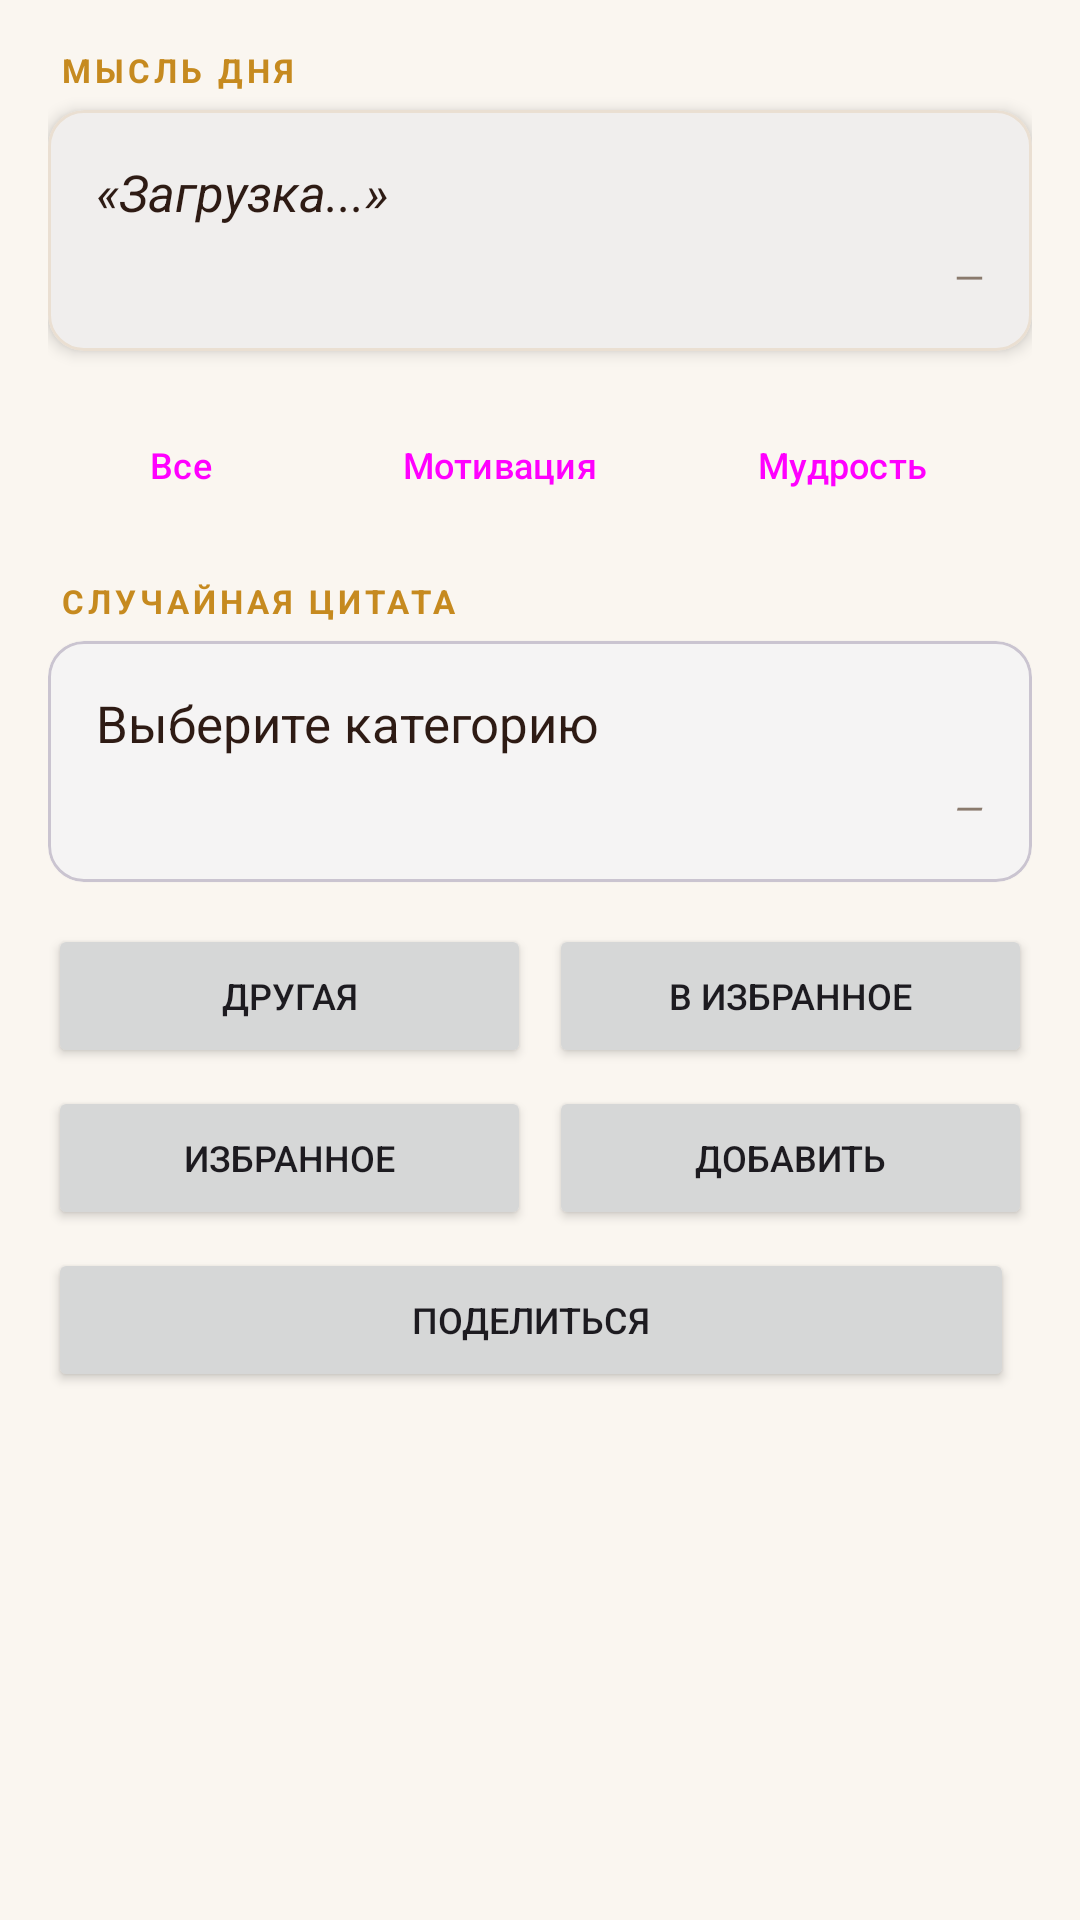

Here is an Android app screen rendered from its layout file. Give the layout XML and the strings, colors and styles it references.
<!-- AndroidManifest.xml: application theme Theme.SlovarZhizni -->
<!-- res/layout/activity_main.xml -->
<?xml version="1.0" encoding="utf-8"?>
<ScrollView xmlns:android="http://schemas.android.com/apk/res/android"
    xmlns:app="http://schemas.android.com/apk/res-auto"
    android:layout_width="match_parent"
    android:layout_height="match_parent"
    android:fillViewport="true"
    android:background="@color/background"
    android:fitsSystemWindows="true">

    <LinearLayout
        android:layout_width="match_parent"
        android:layout_height="wrap_content"
        android:orientation="vertical"
        android:padding="@dimen/screen_padding">

        <TextView
            android:layout_width="wrap_content"
            android:layout_height="wrap_content"
            android:text="@string/label_quote_of_day"
            android:textSize="@dimen/text_label"
            android:textColor="@color/secondary"
            android:textStyle="bold"
            android:letterSpacing="0.12"
            android:layout_marginStart="4dp"
            android:layout_marginBottom="6dp" />

        <com.google.android.material.card.MaterialCardView
            android:layout_width="match_parent"
            android:layout_height="wrap_content"
            app:cardCornerRadius="@dimen/card_corner"
            app:cardElevation="3dp"
            app:cardBackgroundColor="@color/card_background"
            app:strokeWidth="1dp"
            app:strokeColor="@color/divider">

            <LinearLayout
                android:layout_width="match_parent"
                android:layout_height="wrap_content"
                android:orientation="vertical"
                android:padding="@dimen/card_padding">

                <TextView
                    android:id="@+id/tvQuoteOfDay"
                    android:layout_width="match_parent"
                    android:layout_height="wrap_content"
                    android:text="«Загрузка...»"
                    android:textSize="@dimen/text_quote"
                    android:textColor="@color/text_primary"
                    android:textStyle="italic"
                    android:lineSpacingExtra="4dp" />

                <TextView
                    android:id="@+id/tvAuthorOfDay"
                    android:layout_width="match_parent"
                    android:layout_height="wrap_content"
                    android:layout_marginTop="8dp"
                    android:text="—"
                    android:textSize="@dimen/text_author"
                    android:textColor="@color/text_secondary"
                    android:textAlignment="textEnd" />
            </LinearLayout>
        </com.google.android.material.card.MaterialCardView>

        <HorizontalScrollView
            android:layout_width="match_parent"
            android:layout_height="wrap_content"
            android:layout_marginTop="@dimen/block_margin"
            android:scrollbars="none">

            <LinearLayout
                android:layout_width="wrap_content"
                android:layout_height="wrap_content"
                android:orientation="horizontal">

                <Button
                    android:id="@+id/btnAll"
                    style="@style/Widget.Material3.Button.OutlinedButton"
                    android:layout_width="wrap_content"
                    android:layout_height="wrap_content"
                    android:layout_marginEnd="6dp"
                    android:text="@string/cat_all"
                    android:textSize="@dimen/button_text" />

                <Button
                    android:id="@+id/btnMotivation"
                    style="@style/Widget.Material3.Button.OutlinedButton"
                    android:layout_width="wrap_content"
                    android:layout_height="wrap_content"
                    android:layout_marginEnd="6dp"
                    android:text="@string/cat_motivation"
                    android:textSize="@dimen/button_text" />

                <Button
                    android:id="@+id/btnWisdom"
                    style="@style/Widget.Material3.Button.OutlinedButton"
                    android:layout_width="wrap_content"
                    android:layout_height="wrap_content"
                    android:layout_marginEnd="6dp"
                    android:text="@string/cat_wisdom"
                    android:textSize="@dimen/button_text" />

                <Button
                    android:id="@+id/btnHumor"
                    style="@style/Widget.Material3.Button.OutlinedButton"
                    android:layout_width="wrap_content"
                    android:layout_height="wrap_content"
                    android:layout_marginEnd="6dp"
                    android:text="@string/cat_humor"
                    android:textSize="@dimen/button_text" />

                <Button
                    android:id="@+id/btnStudy"
                    style="@style/Widget.Material3.Button.OutlinedButton"
                    android:layout_width="wrap_content"
                    android:layout_height="wrap_content"
                    android:layout_marginEnd="6dp"
                    android:text="@string/cat_study"
                    android:textSize="@dimen/button_text" />

                <Button
                    android:id="@+id/btnMyQuotes"
                    style="@style/Widget.Material3.Button.OutlinedButton"
                    android:layout_width="wrap_content"
                    android:layout_height="wrap_content"
                    android:text="@string/cat_custom"
                    android:textSize="@dimen/button_text" />
            </LinearLayout>
        </HorizontalScrollView>

        <TextView
            android:layout_width="wrap_content"
            android:layout_height="wrap_content"
            android:layout_marginTop="@dimen/block_margin"
            android:layout_marginStart="4dp"
            android:layout_marginBottom="6dp"
            android:text="@string/label_random_quote"
            android:textSize="@dimen/text_label"
            android:textColor="@color/secondary"
            android:textStyle="bold"
            android:letterSpacing="0.12" />

        <com.google.android.material.card.MaterialCardView
            android:layout_width="match_parent"
            android:layout_height="wrap_content"
            app:cardCornerRadius="@dimen/card_corner"
            app:cardElevation="1dp"
            app:cardBackgroundColor="@color/card_background">

            <LinearLayout
                android:layout_width="match_parent"
                android:layout_height="wrap_content"
                android:orientation="vertical"
                android:padding="@dimen/card_padding">

                <TextView
                    android:id="@+id/tvQuote"
                    android:layout_width="match_parent"
                    android:layout_height="wrap_content"
                    android:text="Выберите категорию"
                    android:textSize="@dimen/text_quote"
                    android:textColor="@color/text_primary"
                    android:lineSpacingExtra="4dp" />

                <TextView
                    android:id="@+id/tvAuthor"
                    android:layout_width="match_parent"
                    android:layout_height="wrap_content"
                    android:layout_marginTop="8dp"
                    android:text="—"
                    android:textSize="@dimen/text_author"
                    android:textColor="@color/text_secondary"
                    android:textStyle="italic"
                    android:textAlignment="textEnd" />
            </LinearLayout>
        </com.google.android.material.card.MaterialCardView>

        <LinearLayout
            android:layout_width="match_parent"
            android:layout_height="wrap_content"
            android:orientation="horizontal"
            android:layout_marginTop="@dimen/block_margin">

            <Button
                android:id="@+id/btnAnother"
                android:layout_width="0dp"
                android:layout_height="wrap_content"
                android:layout_weight="1"
                android:layout_marginEnd="6dp"
                android:text="@string/btn_another"
                android:textSize="@dimen/button_text" />

            <Button
                android:id="@+id/btnFavorite"
                android:layout_width="0dp"
                android:layout_height="wrap_content"
                android:layout_weight="1"
                android:text="@string/btn_favorite"
                android:textSize="@dimen/button_text" />
        </LinearLayout>

        <LinearLayout
            android:layout_width="match_parent"
            android:layout_height="wrap_content"
            android:orientation="horizontal"
            android:layout_marginTop="6dp">

            <Button
                android:id="@+id/btnFavorites"
                android:layout_width="0dp"
                android:layout_height="wrap_content"
                android:layout_weight="1"
                android:layout_marginEnd="6dp"
                android:text="@string/btn_favorites"
                android:textSize="@dimen/button_text" />

            <Button
                android:id="@+id/btnAddQuote"
                android:layout_width="0dp"
                android:layout_height="wrap_content"
                android:layout_weight="1"
                android:text="@string/btn_add_quote"
                android:textSize="@dimen/button_text" />
        </LinearLayout>

        <LinearLayout
            android:layout_width="match_parent"
            android:layout_height="wrap_content"
            android:orientation="horizontal"
            android:layout_marginTop="6dp">

            <Button
                android:id="@+id/btnShare"
                android:layout_width="0dp"
                android:layout_height="wrap_content"
                android:layout_weight="1"
                android:layout_marginEnd="6dp"
                android:text="@string/btn_share"
                android:textSize="@dimen/button_text" />

            <Button
                android:id="@+id/btnDeleteCustom"
                android:layout_width="0dp"
                android:layout_height="wrap_content"
                android:layout_weight="1"
                android:visibility="gone"
                android:text="@string/btn_delete_custom"
                android:textSize="@dimen/button_text" />
        </LinearLayout>

    </LinearLayout>
</ScrollView>
<!-- resources referenced by this layout -->
<resources>
  <color name="background">#FAF6F0</color>
  <color name="card_background">#FFFFFF</color>
  <color name="divider">#EADFD2</color>
  <color name="secondary">#C68A1F</color>
  <color name="text_primary">#2E1B14</color>
  <color name="text_secondary">#8A7A6D</color>
  <dimen name="block_margin">14dp</dimen>
  <dimen name="button_text">12sp</dimen>
  <dimen name="card_corner">12dp</dimen>
  <dimen name="card_padding">16dp</dimen>
  <dimen name="screen_padding">16dp</dimen>
  <dimen name="text_author">13sp</dimen>
  <dimen name="text_label">11sp</dimen>
  <dimen name="text_quote">17sp</dimen>
  <string name="btn_add_quote">Добавить</string>
  <string name="btn_another">Другая</string>
  <string name="btn_delete_custom">Удалить свою</string>
  <string name="btn_favorite">В избранное</string>
  <string name="btn_favorites">Избранное</string>
  <string name="btn_share">Поделиться</string>
  <string name="cat_all">Все</string>
  <string name="cat_custom">Мои цитаты</string>
  <string name="cat_humor">Юмор</string>
  <string name="cat_motivation">Мотивация</string>
  <string name="cat_study">Учёба</string>
  <string name="cat_wisdom">Мудрость</string>
  <string name="label_quote_of_day">МЫСЛЬ ДНЯ</string>
  <string name="label_random_quote">СЛУЧАЙНАЯ ЦИТАТА</string>
  <style name="Theme.SlovarZhizni" parent="Base.Theme.SlovarZhizni" />
  <style name="Base.Theme.SlovarZhizni" parent="Theme.Material3.DayNight">
          <item name="colorPrimary">@color/primary</item>
          <item name="colorOnPrimary">@color/on_primary</item>
          <item name="colorSecondary">@color/secondary</item>
          <item name="colorSurface">@color/card_background</item>
          <item name="android:windowBackground">@color/background</item>
          <item name="android:windowLightStatusBar">true</item>
      </style>
  <color name="primary">#4E342E</color>
  <color name="on_primary">#FFFFFF</color>
</resources>
